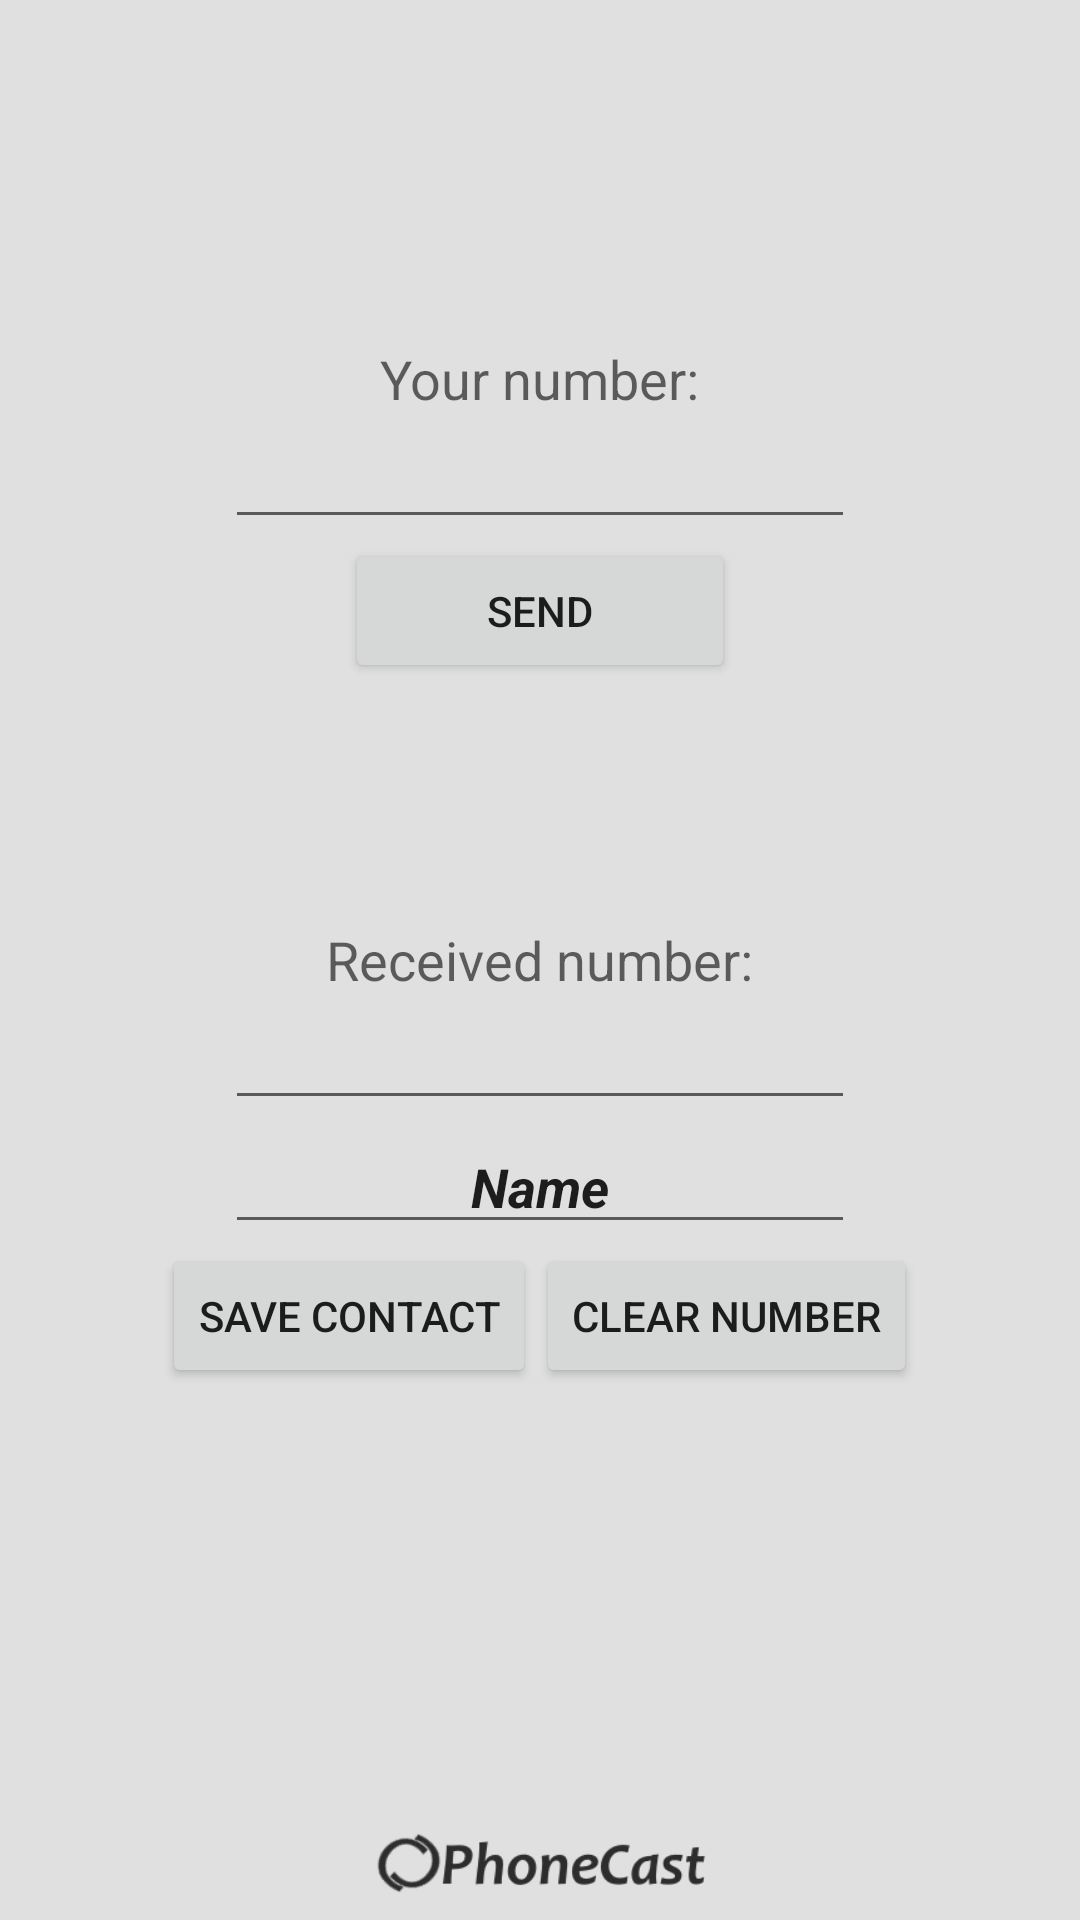

The Android layout XML behind this screen, and the referenced resources:
<!-- AndroidManifest.xml: application theme AppTheme -->
<!-- res/layout/activity_main.xml -->
<?xml version="1.0" encoding="utf-8"?>
<RelativeLayout xmlns:android="http://schemas.android.com/apk/res/android"
    android:orientation="vertical" android:layout_width="match_parent"
    android:layout_height="match_parent"
    android:background="#e0e0e0"
    android:focusable="true"
    android:focusableInTouchMode="true">



    <TextView
        android:layout_width="wrap_content"
        android:layout_height="wrap_content"
        android:textAppearance="?android:attr/textAppearanceMedium"
        android:text="Your number:"
        android:id="@+id/textView"
        android:layout_gravity="center_horizontal"
        android:layout_centerHorizontal="true"
        android:layout_above="@+id/editText" />

    <EditText

        android:layout_width="wrap_content"
        android:layout_height="wrap_content"
        android:inputType="phone"
        android:ems="10"
        android:id="@+id/editText"
        android:layout_gravity="center_horizontal"
        android:gravity="center"

        android:phoneNumber="true"
        android:textStyle="bold|italic"
        android:maxLength="10"
        android:layout_above="@+id/ll1"
        android:layout_centerHorizontal="true" />

    <LinearLayout
        android:id="@+id/ll1"
        android:orientation="horizontal"
        android:layout_width="wrap_content"
        android:layout_height="wrap_content"
        android:gravity="center"
        android:layout_centerHorizontal="true"
        android:layout_above="@+id/textView2"
        android:weightSum="1">
    <Button
        android:layout_width="130dp"
        android:layout_height="wrap_content"
        android:text="Send"
        android:id="@+id/button"
        android:layout_marginLeft="25dp"
        android:layout_gravity="top" />

    <ImageView
            android:layout_width="25dp"
            android:layout_height="30dp"
            android:id="@+id/imageView"
        android:src="@drawable/sync" />

    </LinearLayout>

    <TextView
        android:layout_width="wrap_content"
        android:layout_height="wrap_content"
        android:textAppearance="?android:attr/textAppearanceMedium"
        android:text="Received number:"
        android:id="@+id/textView2"
        android:layout_gravity="center_horizontal"
        android:layout_marginTop="80dp"
        android:layout_centerInParent="true"
        android:visibility="invisible" />

    <EditText
        android:layout_width="wrap_content"
        android:layout_height="wrap_content"
        android:inputType="phone"
        android:ems="10"
        android:id="@+id/editText2"
        android:layout_gravity="center_horizontal"
        android:gravity="center"

        android:textStyle="bold|italic"

        android:maxLength="10"
        android:layout_below="@+id/textView3"
        android:layout_centerHorizontal="true" />

    <EditText
        android:layout_width="wrap_content"
        android:layout_height="wrap_content"
        android:inputType="textPersonName"
        android:selectAllOnFocus="true"
        android:text="Name"
        android:ems="10"
        android:id="@+id/editText3"
        android:layout_gravity="center_horizontal"
        android:gravity="center"
        android:focusableInTouchMode="true"
        android:textStyle="bold|italic"
        android:layout_centerHorizontal="true"
        android:layout_below="@+id/editText2" />

    <LinearLayout
        android:id="@+id/ll3"
        android:layout_width="wrap_content"
        android:layout_height="wrap_content"
        android:layout_centerHorizontal="true"
        android:layout_below="@+id/editText3">
    <Button
        android:layout_width="wrap_content"
        android:layout_height="wrap_content"
        android:text="Save contact"
        android:id="@+id/button2"
        android:layout_gravity="center_horizontal"
      />

        <Button
            android:layout_width="wrap_content"
            android:layout_height="wrap_content"
            android:text="Clear Number"
            android:id="@+id/button3"
            android:layout_gravity="center_horizontal"
             />

    </LinearLayout>

    <LinearLayout
        android:id="@+id/ll2"
        android:layout_width="match_parent"
        android:layout_height="wrap_content"
        android:gravity="center"
        android:layout_centerHorizontal="true"
        android:layout_alignParentBottom="true"

        android:layout_alignParentLeft="false"
        android:layout_marginBottom="5dp">


        <ImageView
            android:layout_width="125dp"
            android:layout_height="28dp"
            android:src="@drawable/phonecastlogo" />
    </LinearLayout>

    <TextView
        android:layout_width="wrap_content"
        android:layout_height="wrap_content"
        android:textAppearance="?android:attr/textAppearanceMedium"
        android:text="Received number:"
        android:id="@+id/textView3"
        android:layout_gravity="center_horizontal"
        android:layout_centerHorizontal="true"
        android:layout_alignTop="@+id/textView2" />

    <ImageView
        android:layout_width="30dp"
        android:layout_height="wrap_content"
        android:id="@+id/sentNumberCheck"
        android:src="@drawable/sigh_check2"
        android:layout_alignBottom="@+id/editText"
        android:layout_toRightOf="@+id/editText"
        android:layout_marginLeft="20dp"
        android:layout_marginStart="20dp"
        android:visibility="invisible"
        android:layout_alignTop="@+id/editText" />

    <ImageView
        android:layout_width="wrap_content"
        android:layout_height="wrap_content"
        android:id="@+id/receiveNumberCheck"
        android:src="@drawable/sigh_check2"
        android:layout_above="@+id/editText3"
        android:layout_alignLeft="@+id/sentNumberCheck"
        android:layout_alignStart="@+id/sentNumberCheck"
        android:layout_alignRight="@+id/sentNumberCheck"
        android:layout_alignEnd="@+id/sentNumberCheck"
        android:layout_alignTop="@+id/editText2"
        android:visibility="invisible" />


</RelativeLayout>
<!-- resources referenced by this layout -->
<resources>
  <!-- drawable phonecastlogo: png bitmap (drawable, 6594 bytes) -->
  <style name="AppTheme" parent="Theme.AppCompat.Light.DarkActionBar">
          
          <item name="android:windowTranslucentStatus">true</item>
          <item name="colorPrimary">@color/colorPrimary</item>
          <item name="colorPrimaryDark">@color/colorPrimaryDark</item>
          <item name="colorAccent">@color/colorAccent</item>
          <item name="windowActionBar">false</item>
          <item name="windowNoTitle">true</item>
      </style>
  <color name="colorPrimary">#bdbdbd</color>
  <color name="colorPrimaryDark">#303F9F</color>
  <color name="colorAccent">#00d9d9</color>
</resources>
